Photos from the image-classification dataset "documents" in the GitHub repository jauniusc/cvmatch. Its 4 classes are: email, form, letter, resume.

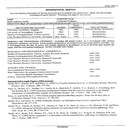
Label: resume

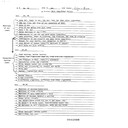
Label: form

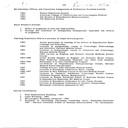
Label: resume

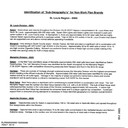
Label: email

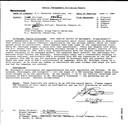
Label: letter

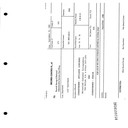
Label: form
